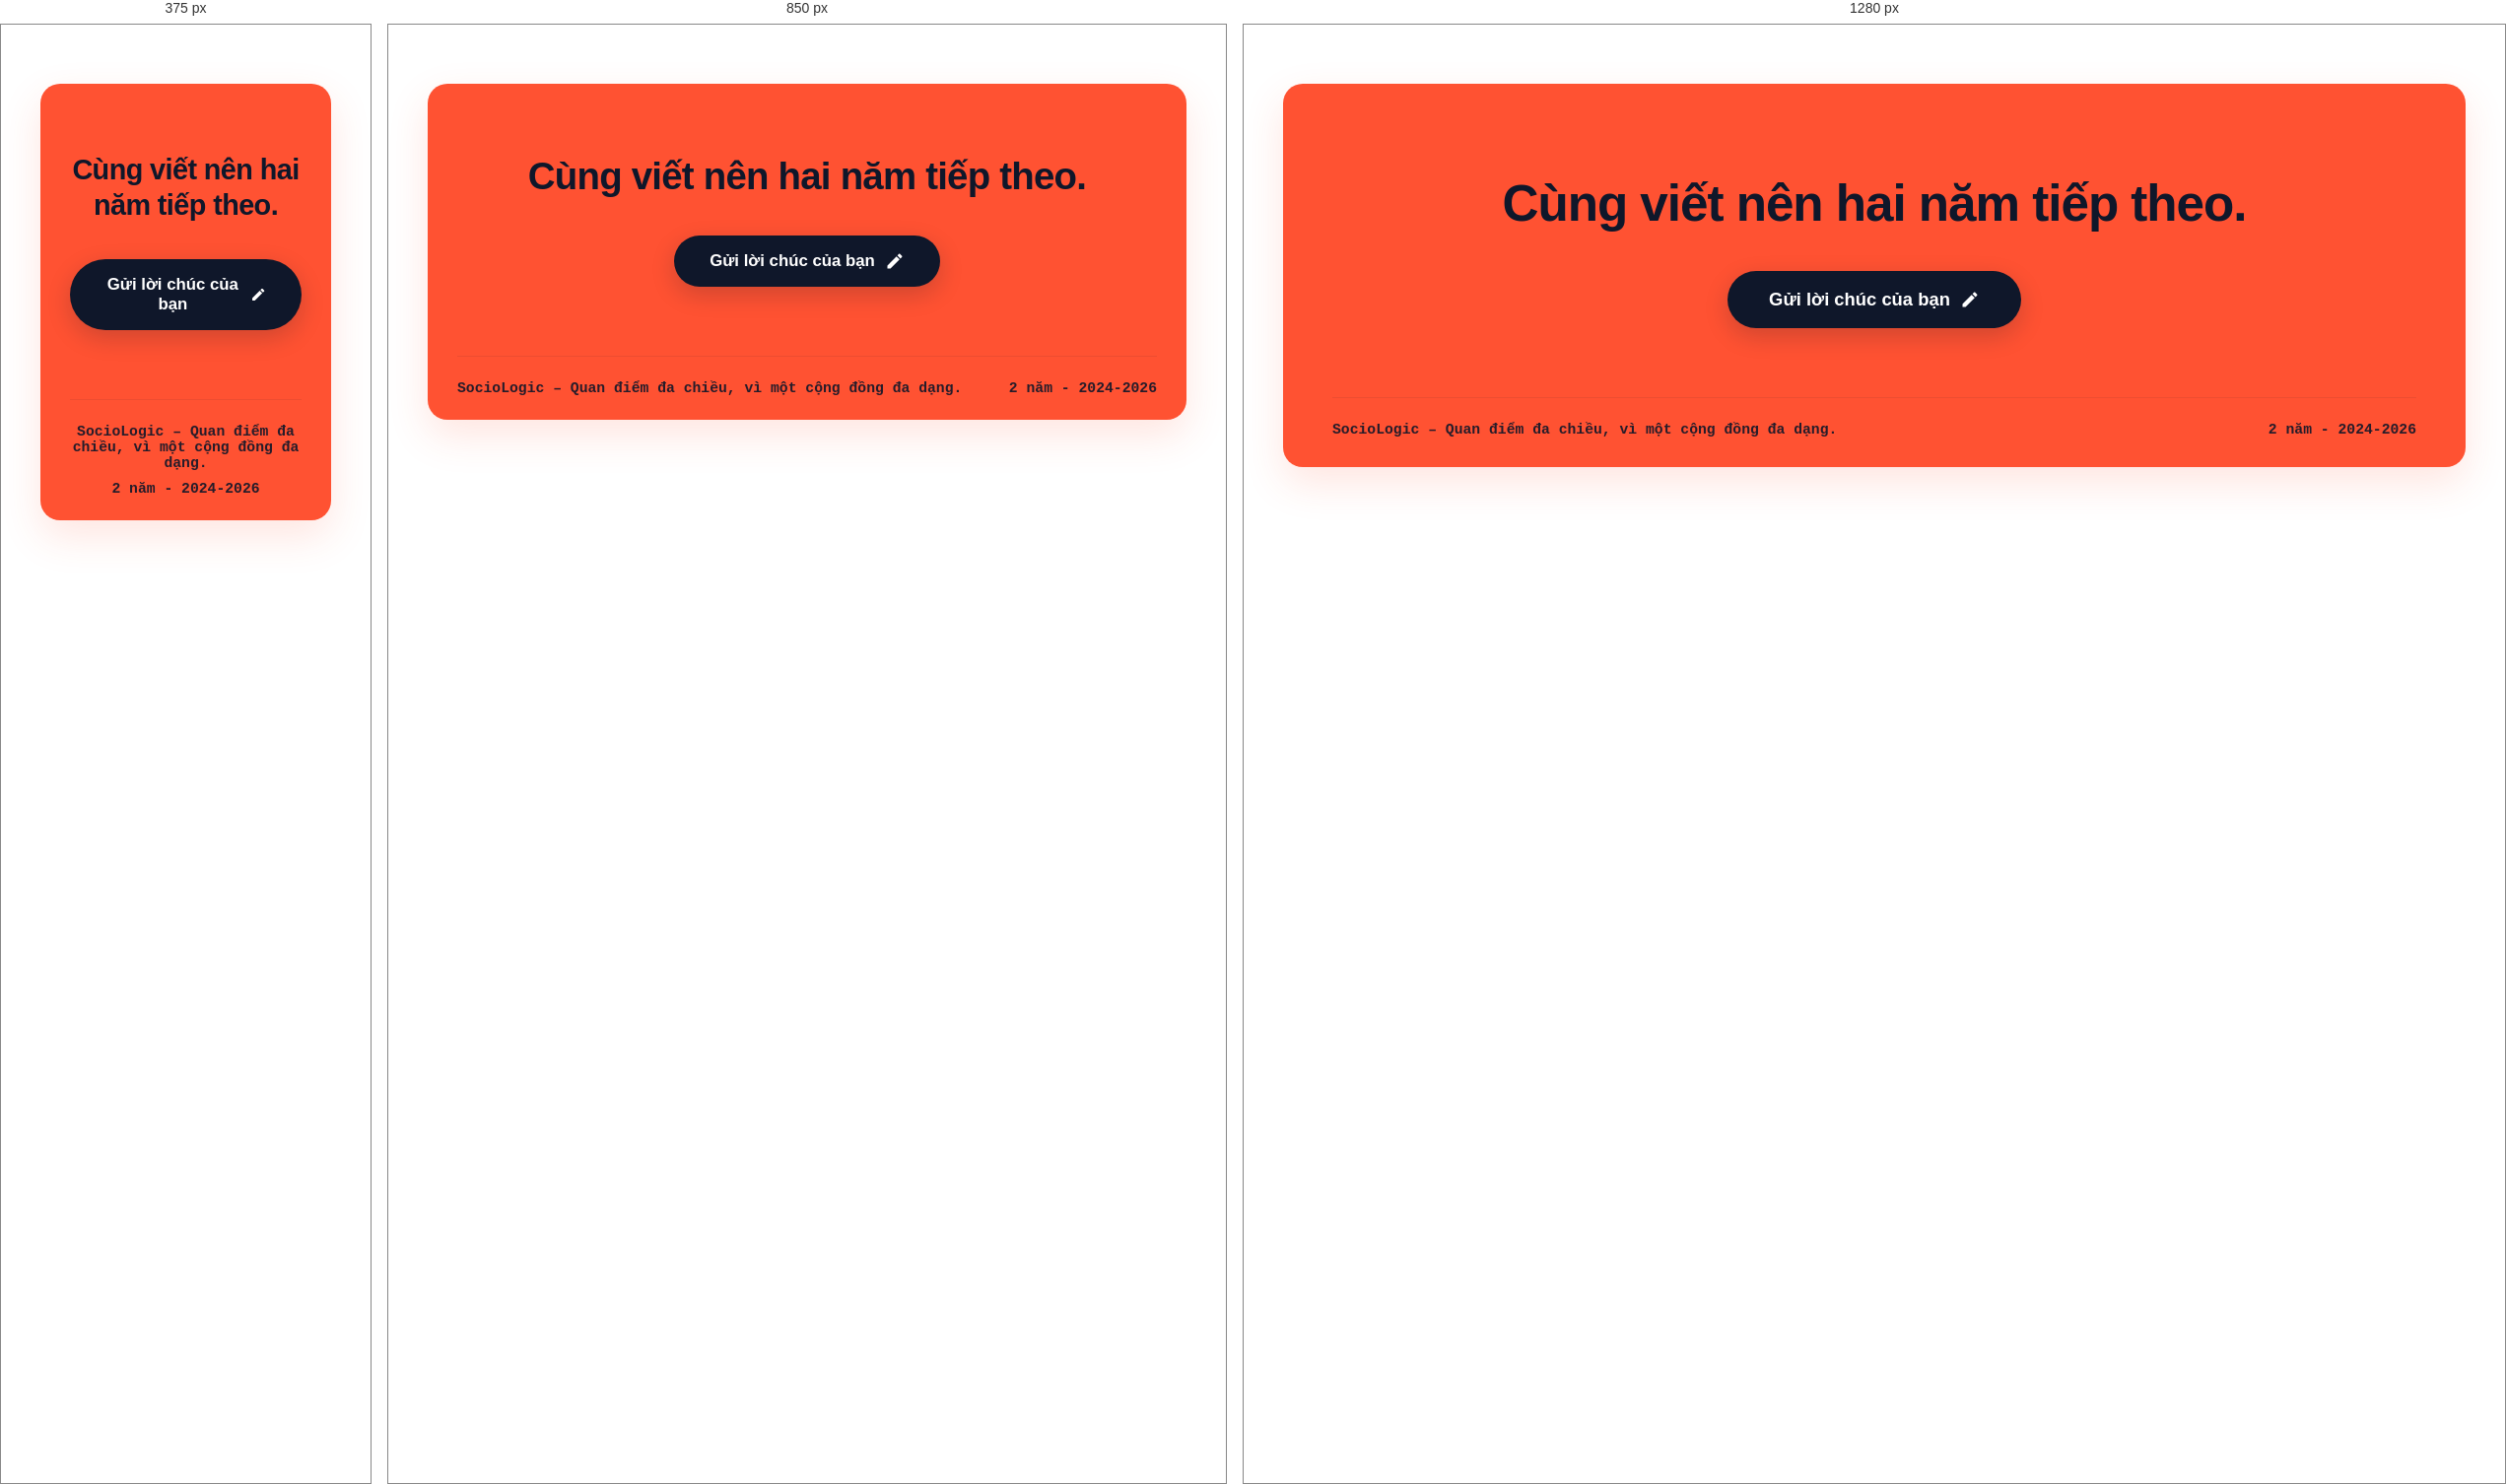
Rendered at 375 px, 850 px and 1280 px, left to right.

<!-- file: footer.html -->
<!DOCTYPE html>
<html lang="vi">
<head>
    <meta charset="UTF-8">
    <meta name="viewport" content="width=device-width, initial-scale=1.0">
    <title>Footer - SocioLogic | SocioLogic</title>
    <link rel="stylesheet" href="footer.css">
</head>
<body>

    <footer class="footer-wrapper" id="footer">
        <div class="footer-container">

            <!-- Main Heading -->
            <h2 class="footer-title">
                Cùng viết nên hai năm tiếp theo.
            </h2>

            <!-- Call To Action Button -->
            <div class="cta-box">
                <button class="btn-send-wish" id="btnSendWish">
                    <span>Gửi lời chúc của bạn</span>
                    <svg viewBox="0 0 24 24" class="pencil-icon" fill="currentColor">
                        <path d="M 3 17.25 V 21 H 6.75 L 17.81 9.94 L 14.06 6.19 L 3 17.25 Z M 20.71 7.04 C 21.1 6.65 21.1 6.02 20.71 5.63 L 18.37 3.29 C 17.98 2.9 17.35 2.9 16.96 3.29 L 15.13 5.12 L 18.88 8.87 L 20.71 7.04 Z"/>
                    </svg>
                </button>
            </div>

            <!-- Bottom Metadata Row -->
            <div class="footer-bottom-row">
                <p class="meta-left">SocioLogic – Quan điểm đa chiều, vì một cộng đồng đa dạng.</p>
                <p class="meta-right">2 năm - 2024-2026</p>
            </div>

        </div>
    </footer>

</body>
</html>


/* @media block from footer.css */
@media (max-width: 1000px) {
    .footer-title {
        font-size: 2.4rem;
    }

    .footer-container {
        padding: 70px 30px 24px 30px;
    }

    .btn-send-wish {
        padding: 16px 36px;
        font-size: 1.05rem;
    }
}

/* @media block from footer.css */
@media (max-width: 700px) {
    .footer-title {
        font-size: 1.8rem;
    }

    .footer-bottom-row {
        flex-direction: column;
        gap: 10px;
        text-align: center;
    }

    .meta-left,
    .meta-right {
        white-space: normal;
    }
}